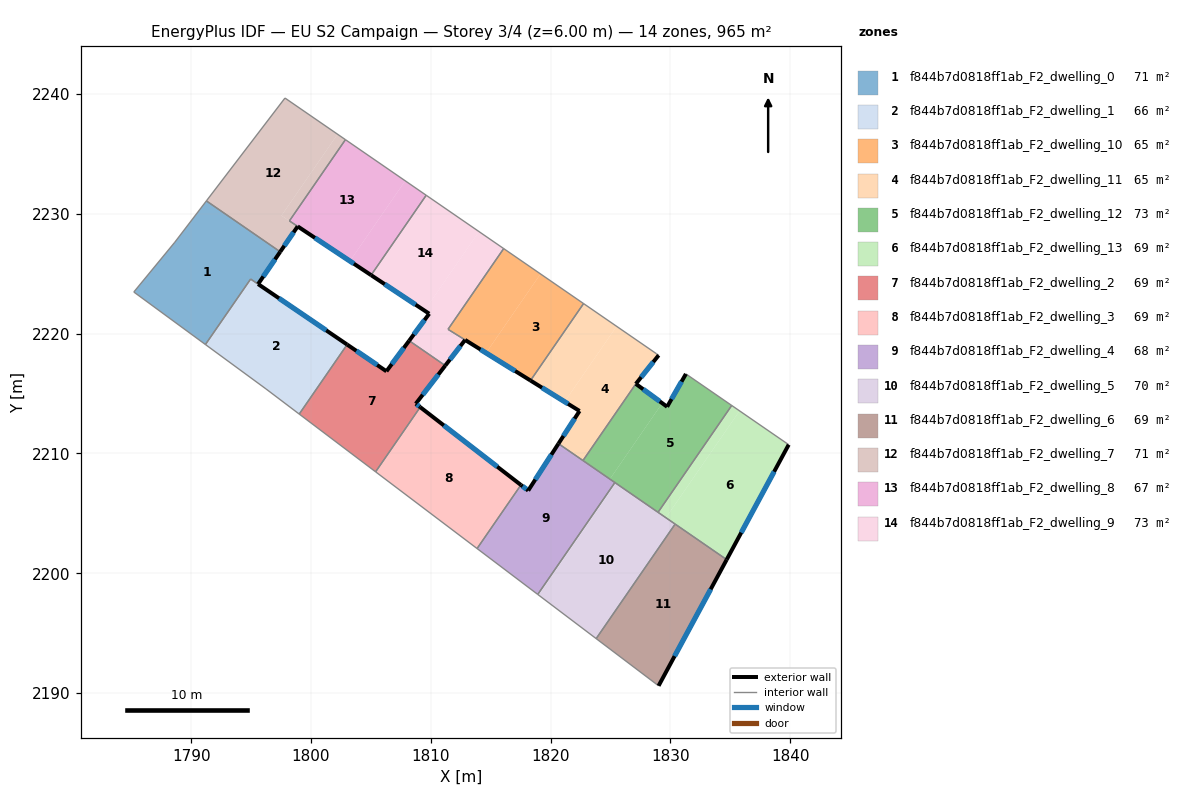
=== STOREY PLAN SPEC (per zone: floor XY polygon, exterior-wall plan segments, windows/doors) ===
zone 1: f844b7d0818ff1ab_F2_dwelling_0  (71.4 m²)
  floor: (1797.43, 2226.83) (1795.58, 2224.14) (1794.96, 2224.56) (1791.18, 2219.09) (1785.21, 2223.48) (1788.63, 2227.63) (1791.27, 2231.08)
  exterior wall: (1795.58, 2224.14) – (1797.43, 2226.83)  [3.3 m]
    window: (1796.02, 2224.77) – (1796.99, 2226.20)  [2.8 m²]
  interior walls: 6
zone 2: f844b7d0818ff1ab_F2_dwelling_1  (66.5 m²)
  floor: (1803.01, 2219.09) (1799.01, 2213.29) (1796.24, 2215.38) (1791.19, 2219.09) (1794.96, 2224.56) (1795.58, 2224.14)
  exterior wall: (1803.01, 2219.09) – (1795.58, 2224.14)  [9.0 m]
    window: (1801.27, 2220.27) – (1797.33, 2222.95)  [7.6 m²]
  interior walls: 5
zone 3: f844b7d0818ff1ab_F2_dwelling_10  (64.7 m²)
  floor: (1819.15, 2224.98) (1814.61, 2218.39) (1811.43, 2220.36) (1816.08, 2227.10)
  floor: (1822.75, 2222.51) (1818.32, 2216.09) (1814.61, 2218.39) (1819.15, 2224.98)
  exterior wall: (1812.86, 2219.48) – (1818.32, 2216.09)  [6.4 m]
    window: (1814.14, 2218.68) – (1817.04, 2216.88)  [5.4 m²]
  interior walls: 4
zone 4: f844b7d0818ff1ab_F2_dwelling_11  (65.1 m²)
  floor: (1825.50, 2220.61) (1821.16, 2214.32) (1818.32, 2216.09) (1822.75, 2222.51)
  floor: (1829.01, 2218.20) (1827.11, 2215.81) (1822.70, 2209.41) (1820.65, 2210.82) (1822.41, 2213.55) (1821.16, 2214.32) (1825.50, 2220.61)
  exterior wall: (1818.32, 2216.09) – (1822.41, 2213.55)  [4.8 m]
    window: (1819.28, 2215.49) – (1821.45, 2214.14)  [4.1 m²]
  exterior wall: (1827.11, 2215.81) – (1829.01, 2218.20)  [3.1 m]
    window: (1827.56, 2216.37) – (1828.57, 2217.64)  [2.6 m²]
  exterior wall: (1822.41, 2213.55) – (1820.65, 2210.82)  [3.2 m]
    window: (1822.00, 2212.91) – (1821.06, 2211.46)  [2.7 m²]
  interior walls: 5
zone 5: f844b7d0818ff1ab_F2_dwelling_12  (72.8 m²)
  floor: (1829.31, 2214.20) (1824.94, 2207.86) (1822.70, 2209.41) (1827.11, 2215.81)
  floor: (1835.11, 2214.01) (1828.96, 2205.09) (1824.94, 2207.86) (1829.31, 2214.20) (1829.72, 2213.90) (1831.29, 2216.64)
  exterior wall: (1829.72, 2213.90) – (1827.11, 2215.81)  [3.2 m]
    window: (1829.11, 2214.35) – (1827.72, 2215.36)  [2.7 m²]
  exterior wall: (1831.29, 2216.64) – (1829.72, 2213.90)  [3.2 m]
    window: (1830.92, 2216.00) – (1830.09, 2214.54)  [2.7 m²]
  interior walls: 5
zone 6: f844b7d0818ff1ab_F2_dwelling_13  (69.0 m²)
  floor: (1835.77, 2213.56) (1829.62, 2204.64) (1828.96, 2205.09) (1835.11, 2214.01)
  floor: (1839.87, 2210.73) (1834.69, 2201.14) (1829.62, 2204.64) (1835.77, 2213.56)
  exterior wall: (1834.69, 2201.14) – (1839.87, 2210.73)  [10.9 m]
    window: (1835.91, 2203.39) – (1838.65, 2208.48)  [9.2 m²]
  interior walls: 4
zone 7: f844b7d0818ff1ab_F2_dwelling_2  (69.0 m²)
  floor: (1811.20, 2217.33) (1808.74, 2214.15) (1809.11, 2213.87) (1805.39, 2208.47) (1799.01, 2213.29) (1803.01, 2219.09) (1806.29, 2216.86) (1808.19, 2219.41)
  exterior wall: (1808.74, 2214.15) – (1811.20, 2217.33)  [4.0 m]
    window: (1809.32, 2214.90) – (1810.63, 2216.59)  [3.4 m²]
  exterior wall: (1809.11, 2213.87) – (1808.74, 2214.15)  [0.5 m]
    window: (1809.02, 2213.93) – (1808.83, 2214.09)  [0.4 m²]
  exterior wall: (1806.29, 2216.86) – (1803.01, 2219.09)  [4.0 m]
    window: (1805.52, 2217.38) – (1803.78, 2218.57)  [3.3 m²]
  exterior wall: (1808.19, 2219.41) – (1806.29, 2216.86)  [3.2 m]
    window: (1807.74, 2218.81) – (1806.74, 2217.46)  [2.7 m²]
  interior walls: 4
zone 8: f844b7d0818ff1ab_F2_dwelling_3  (69.0 m²)
  floor: (1817.52, 2207.37) (1813.86, 2202.07) (1805.39, 2208.47) (1809.11, 2213.87)
  exterior wall: (1817.52, 2207.37) – (1809.11, 2213.87)  [10.6 m]
    window: (1815.54, 2208.90) – (1811.08, 2212.34)  [9.0 m²]
  interior walls: 3
zone 9: f844b7d0818ff1ab_F2_dwelling_4  (67.8 m²)
  floor: (1825.36, 2207.57) (1818.92, 2198.24) (1813.86, 2202.07) (1817.52, 2207.37) (1818.12, 2206.90) (1820.65, 2210.82)
  exterior wall: (1818.12, 2206.90) – (1817.52, 2207.37)  [0.8 m]
    window: (1817.98, 2207.01) – (1817.66, 2207.26)  [0.6 m²]
  exterior wall: (1820.65, 2210.82) – (1818.12, 2206.90)  [4.7 m]
    window: (1820.06, 2209.90) – (1818.72, 2207.82)  [3.9 m²]
  interior walls: 5
zone 10: f844b7d0818ff1ab_F2_dwelling_5  (70.1 m²)
  floor: (1830.39, 2204.11) (1823.80, 2194.55) (1819.00, 2198.18) (1825.44, 2207.52)
  floor: (1825.44, 2207.52) (1819.00, 2198.18) (1818.92, 2198.24) (1825.36, 2207.57)
  interior walls: 5
zone 11: f844b7d0818ff1ab_F2_dwelling_6  (69.0 m²)
  floor: (1834.69, 2201.14) (1829.01, 2190.61) (1823.80, 2194.55) (1830.39, 2204.11)
  exterior wall: (1829.01, 2190.61) – (1834.69, 2201.14)  [12.0 m]
    window: (1830.34, 2193.08) – (1833.36, 2198.67)  [10.1 m²]
  interior walls: 3
zone 12: f844b7d0818ff1ab_F2_dwelling_7  (71.1 m²)
  floor: (1802.21, 2236.64) (1797.53, 2229.85) (1798.89, 2228.95) (1797.43, 2226.83) (1791.27, 2231.08) (1797.83, 2239.67)
  floor: (1802.87, 2236.19) (1798.20, 2229.41) (1798.60, 2229.14) (1797.53, 2229.85) (1802.21, 2236.64)
  exterior wall: (1797.43, 2226.83) – (1798.89, 2228.95)  [2.6 m]
    window: (1797.77, 2227.33) – (1798.54, 2228.45)  [2.2 m²]
  interior walls: 5
zone 13: f844b7d0818ff1ab_F2_dwelling_8  (66.8 m²)
  floor: (1807.86, 2232.76) (1803.24, 2226.06) (1798.20, 2229.41) (1802.87, 2236.19)
  floor: (1809.61, 2231.55) (1805.01, 2224.88) (1803.24, 2226.06) (1807.86, 2232.76)
  exterior wall: (1798.88, 2228.95) – (1805.01, 2224.88)  [7.4 m]
    window: (1800.32, 2228.00) – (1803.57, 2225.84)  [6.2 m²]
  interior walls: 4
zone 14: f844b7d0818ff1ab_F2_dwelling_9  (73.2 m²)
  floor: (1816.08, 2227.10) (1811.43, 2220.36) (1812.86, 2219.48) (1811.20, 2217.33) (1808.19, 2219.41) (1809.86, 2221.66) (1809.47, 2221.92) (1814.02, 2228.52)
  floor: (1814.02, 2228.52) (1809.47, 2221.92) (1809.86, 2221.66) (1805.01, 2224.88) (1809.61, 2231.55)
  exterior wall: (1809.86, 2221.66) – (1808.19, 2219.41)  [2.8 m]
    window: (1809.47, 2221.14) – (1808.58, 2219.94)  [2.4 m²]
  exterior wall: (1805.01, 2224.88) – (1809.86, 2221.66)  [5.8 m]
    window: (1806.15, 2224.13) – (1808.72, 2222.42)  [4.9 m²]
  exterior wall: (1811.20, 2217.33) – (1812.86, 2219.48)  [2.7 m]
    window: (1811.59, 2217.84) – (1812.47, 2218.97)  [2.3 m²]
  interior walls: 5

=== DERIVED (storey summary) ===
Building: EU S2 Campaign
Storey: 3 of 4  (floor level z = 6.00 m)
Storey gross floor area: 965.4 m²
Zones on this storey: 14
  - f844b7d0818ff1ab_F2_dwelling_0: floor 71.4 m²; exterior wall 3.3 m (9.8 m²); 1 window(s) 2.8 m²; WWR 28.1%
  - f844b7d0818ff1ab_F2_dwelling_1: floor 66.5 m²; exterior wall 9.0 m (27.0 m²); 1 window(s) 7.6 m²; WWR 28.1%
  - f844b7d0818ff1ab_F2_dwelling_10: floor 64.7 m²; exterior wall 6.4 m (19.3 m²); 1 window(s) 5.4 m²; WWR 28.1%
  - f844b7d0818ff1ab_F2_dwelling_11: floor 65.1 m²; exterior wall 11.1 m (33.4 m²); 3 window(s) 9.4 m²; WWR 28.1%
  - f844b7d0818ff1ab_F2_dwelling_12: floor 72.8 m²; exterior wall 6.4 m (19.2 m²); 2 window(s) 5.4 m²; WWR 28.1%
  - f844b7d0818ff1ab_F2_dwelling_13: floor 69.0 m²; exterior wall 10.9 m (32.7 m²); 1 window(s) 9.2 m²; WWR 28.1%
  - f844b7d0818ff1ab_F2_dwelling_2: floor 69.0 m²; exterior wall 11.6 m (34.9 m²); 4 window(s) 9.8 m²; WWR 28.1%
  - f844b7d0818ff1ab_F2_dwelling_3: floor 69.0 m²; exterior wall 10.6 m (31.9 m²); 1 window(s) 9.0 m²; WWR 28.1%
  - f844b7d0818ff1ab_F2_dwelling_4: floor 67.8 m²; exterior wall 5.4 m (16.3 m²); 2 window(s) 4.6 m²; WWR 28.1%
  - f844b7d0818ff1ab_F2_dwelling_5: floor 70.1 m²
  - f844b7d0818ff1ab_F2_dwelling_6: floor 69.0 m²; exterior wall 12.0 m (35.9 m²); 1 window(s) 10.1 m²; WWR 28.1%
  - f844b7d0818ff1ab_F2_dwelling_7: floor 71.1 m²; exterior wall 2.6 m (7.7 m²); 1 window(s) 2.2 m²; WWR 28.1%
  - f844b7d0818ff1ab_F2_dwelling_8: floor 66.8 m²; exterior wall 7.4 m (22.1 m²); 1 window(s) 6.2 m²; WWR 28.1%
  - f844b7d0818ff1ab_F2_dwelling_9: floor 73.2 m²; exterior wall 11.3 m (34.0 m²); 3 window(s) 9.6 m²; WWR 28.1%
Zone adjacency (shared interzone walls):
  - f844b7d0818ff1ab_F2_dwelling_0 ↔ f844b7d0818ff1ab_F2_dwelling_1
  - f844b7d0818ff1ab_F2_dwelling_0 ↔ f844b7d0818ff1ab_F2_dwelling_7
  - f844b7d0818ff1ab_F2_dwelling_1 ↔ f844b7d0818ff1ab_F2_dwelling_2
  - f844b7d0818ff1ab_F2_dwelling_10 ↔ f844b7d0818ff1ab_F2_dwelling_11
  - f844b7d0818ff1ab_F2_dwelling_10 ↔ f844b7d0818ff1ab_F2_dwelling_9
  - f844b7d0818ff1ab_F2_dwelling_11 ↔ f844b7d0818ff1ab_F2_dwelling_12
  - f844b7d0818ff1ab_F2_dwelling_11 ↔ f844b7d0818ff1ab_F2_dwelling_4
  - f844b7d0818ff1ab_F2_dwelling_12 ↔ f844b7d0818ff1ab_F2_dwelling_13
  - f844b7d0818ff1ab_F2_dwelling_12 ↔ f844b7d0818ff1ab_F2_dwelling_4
  - f844b7d0818ff1ab_F2_dwelling_12 ↔ f844b7d0818ff1ab_F2_dwelling_5
  - f844b7d0818ff1ab_F2_dwelling_13 ↔ f844b7d0818ff1ab_F2_dwelling_5
  - f844b7d0818ff1ab_F2_dwelling_13 ↔ f844b7d0818ff1ab_F2_dwelling_6
  - f844b7d0818ff1ab_F2_dwelling_2 ↔ f844b7d0818ff1ab_F2_dwelling_3
  - f844b7d0818ff1ab_F2_dwelling_2 ↔ f844b7d0818ff1ab_F2_dwelling_9
  - f844b7d0818ff1ab_F2_dwelling_3 ↔ f844b7d0818ff1ab_F2_dwelling_4
  - f844b7d0818ff1ab_F2_dwelling_4 ↔ f844b7d0818ff1ab_F2_dwelling_5
  - f844b7d0818ff1ab_F2_dwelling_5 ↔ f844b7d0818ff1ab_F2_dwelling_6
  - f844b7d0818ff1ab_F2_dwelling_7 ↔ f844b7d0818ff1ab_F2_dwelling_8
  - f844b7d0818ff1ab_F2_dwelling_8 ↔ f844b7d0818ff1ab_F2_dwelling_9